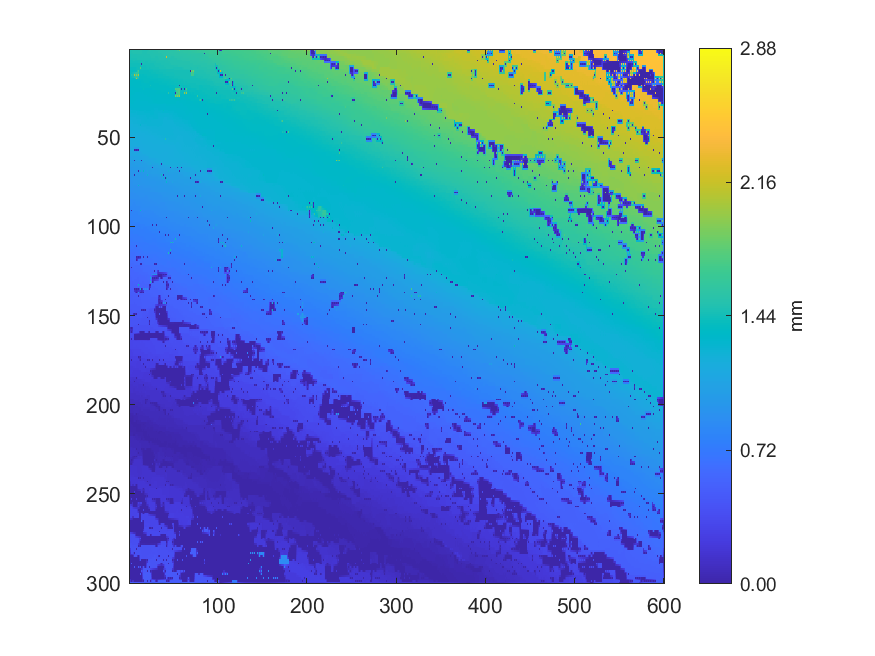

Data behind this chart, as committed beside it:
1.49953517956156, 1.49770185573174, 1.4998024880563, 1.4992298435651, 1.50079323357858, 1.5007897086091, 1.50169865383726, 1.5021545370804, 1.50613030878917, 1.50588898220567, 1.50784636903891, 1.50717431422628, 1.508564867783, 1.50660148846138, 1.51277037424125, 1.49351996477125, 1.49243953688375, 1.49318209441029, 1.493862554524, 1.49441240388015, 1.49471173642514, 1.49530939891447, 1.52369930836843, 1.51535534963402
1.491, 1.493, 1.494, 1.497, 1.498, 1.499, 1.5, 1.501, 1.503, 1.503, 1.503, 1.505, 1.505, 1.503, 1.498, 1.495, 1.493, 1.493, 1.494, 1.495, 1.496, 1.496, 1.497, 1.498
1.488, 1.491, 1.49, 1.495, 1.496, 1.498, 1.497, 1.5, 1.5, 1.501, 1.499, 1.503, 1.504, 1.501, 1.497, 1.493, 1.492, 1.492, 1.494, 1.494, 1.497, 1.496, 1.497, 1.497
1.471, 1.472, 1.474, 1.476, 1.477, 1.479, 1.48, 1.482, 1.483, 1.484, 1.485, 1.485, 1.485, 1.485, 1.486, 1.488, 1.489, 1.49, 1.491, 1.492, 1.491, 1.493, 1.494, 1.495
1.47, 1.471, 1.475, 1.475, 1.476, 1.478, 1.48, 1.479, 1.478, 1.479, 1.479, 1.48, 1.481, 1.482, 1.484, 1.485, 1.484, 1.487, 1.487, 1.489, 1.488, 1.491, 1.491, 1.494
1.468, 1.47, 1.471, 1.471, 1.472, 1.473, 1.473, 1.472, 1.473, 1.473, 1.474, 1.475, 1.476, 1.476, 1.477, 1.477, 1.477, 1.477, 1.478, 1.479, 1.48, 1.481, 1.482, 1.483
1.445, 1.446, 1.446, 1.456, 1.463, 1.462, 1.462, 1.461, 1.459, 1.46, 1.46, 1.46, 1.46, 1.46, 1.46, 1.462, 1.463, 1.466, 1.47, 1.47, 1.471, 1.471, 1.471, 1.472
1.446, 1.446, 1.446, 1.447, 1.447, 1.448, 1.448, 1.448, 1.448, 1.45, 1.451, 1.453, 1.455, 1.457, 1.459, 1.461, 1.461, 1.462, 1.461, 1.461, 1.461, 1.462, 1.464, 1.467
1.43, 1.43, 1.428, 1.431, 1.431, 1.434, 1.437, 1.437, 1.436, 1.436, 1.436, 1.437, 1.439, 1.437, 0.004547, 1.445, 1.451, 1.452, 1.454, 1.456, 1.46, 1.46, 1.46, 1.459
1.43, 1.43, 1.43, 1.431, 1.433, 1.434, 1.435, 1.436, 1.436, 1.436, 1.435, 1.436, 1.437, 1.436, 1.434, 1.434, 1.434, 1.436, 1.439, 1.442, 1.444, 1.447, 1.45, 1.452
1.411, 1.408, 1.408, 1.407, 1.408, 1.41, 1.413, 1.415, 1.419, 1.435, 1.433, 1.435, 1.777, 1.434, 1.432, 1.433, 1.434, 1.435, 1.436, 1.438, 1.44, 1.439, 1.438, 1.444
1.408, 1.406, 1.406, 1.405, 1.406, 1.407, 1.411, 1.414, 1.417, 1.436, 1.435, 1.436, 1.436, 1.435, 1.434, 1.434, 1.435, 1.436, 1.436, 1.436, 1.435, 1.435, 1.434, 1.434
1.399, 1.4, 1.4, 1.402, 1.401, 1.403, 1.4, 1.411, 1.409, 1.517, 1.724, 1.41, 1.406, 1.407, 1.407, 1.409, 1.41, 1.411, 1.412, 1.411, 1.411, 1.416, 1.426, 1.426
1.399, 1.399, 1.416, 1.429, 1.44, 1.45, 1.487, 1.519, 1.553, 1.589, 1.631, 1.408, 1.408, 1.408, 1.408, 1.409, 1.408, 1.408, 1.407, 1.409, 1.409, 1.41, 1.412, 1.413
1.376, 1.391, 1.477, 1.451, 1.482, 1.459, 2.111, 1.575, 1.924, 1.631, 2.073, 1.398, 1.391, 1.393, 1.394, 1.393, 1.392, 1.396, 1.402, 1.405, 1.406, 1.409, 1.412, 1.41
1.383, 1.387, 1.412, 1.429, 1.441, 1.45, 1.489, 1.532, 1.602, 1.557, 1.512, 1.397, 1.392, 1.392, 1.393, 1.392, 1.392, 1.392, 1.393, 1.394, 1.395, 1.397, 1.399, 1.4
1.366, 1.364, 1.357, 1.357, 1.355, 1.356, 1.355, 1.46, 2.135, 1.512, 1.466, 1.396, 1.393, 1.392, 1.392, 1.391, 1.389, 1.39, 1.389, 1.39, 1.39, 1.391, 1.392, 1.395
1.364, 1.361, 1.359, 1.357, 1.357, 1.356, 1.357, 1.358, 1.36, 1.362, 1.365, 1.368, 1.371, 1.374, 1.377, 1.381, 1.385, 1.387, 1.389, 1.39, 1.39, 1.389, 1.39, 1.388
1.356, 1.358, 1.358, 1.358, 1.358, 1.356, 1.357, 1.357, 1.357, 1.357, 1.358, 1.359, 1.359, 1.369, 1.378, 1.38, 1.381, 1.384, 1.391, 1.391, 1.391, 1.387, 1.38, 1.379
1.355, 1.356, 1.356, 1.356, 1.355, 1.354, 1.354, 1.354, 1.355, 1.356, 1.357, 1.358, 1.359, 1.36, 1.362, 1.363, 1.366, 1.368, 1.37, 1.372, 1.374, 1.376, 1.378, 1.377
1.354, 1.355, 1.354, 1.354, 1.353, 1.351, 1.35, 1.352, 1.353, 1.355, 1.357, 1.358, 1.359, 1.36, 1.36, 1.363, 1.367, 1.368, 1.368, 1.367, 1.365, 1.369, 1.372, 1.374
1.338, 1.338, 1.34, 1.341, 1.343, 1.347, 1.348, 1.35, 1.353, 1.356, 1.358, 1.359, 1.361, 1.361, 1.361, 1.363, 1.368, 1.368, 1.368, 1.367, 1.367, 1.37, 1.373, 1.375
1.338, 1.338, 1.338, 1.339, 1.343, 1.345, 1.345, 1.344, 1.34, 1.34, 1.339, 1.341, 1.344, 1.344, 1.345, 1.351, 1.389, 1.349, 1.34, 1.339, 1.341, 1.34, 1.342, 1.341
1.337, 1.337, 1.337, 1.337, 1.336, 1.337, 1.338, 1.339, 1.339, 1.339, 1.338, 1.335, 1.333, 1.332, 1.331, 1.332, 1.333, 1.334, 1.335, 1.336, 1.337, 1.338, 1.339, 1.339
1.337, 1.335, 1.337, 1.334, 1.334, 1.33, 1.328, 1.326, 1.326, 1.325, 1.326, 1.324, 1.325, 1.325, 1.327, 1.326, 1.328, 1.329, 1.332, 1.333, 1.333, 1.335, 1.336, 1.337
1.329, 1.33, 1.328, 1.329, 1.327, 1.327, 1.326, 1.324, 1.323, 1.322, 1.322, 1.322, 1.323, 1.323, 1.324, 1.325, 1.326, 1.327, 1.329, 1.33, 1.33, 1.331, 1.332, 1.333
1.328, 1.328, 1.326, 1.326, 1.324, 1.323, 1.319, 1.32, 1.32, 1.32, 1.32, 1.32, 1.32, 1.321, 1.322, 1.322, 1.324, 1.324, 1.326, 1.326, 1.328, 1.328, 1.329, 1.329
1.329, 1.328, 1.326, 1.324, 1.323, 1.321, 1.318, 1.318, 1.317, 1.317, 1.317, 1.317, 1.318, 1.318, 1.319, 1.32, 1.32, 1.321, 1.321, 1.322, 1.323, 1.324, 1.325, 1.326
1.332, 1.328, 1.325, 1.323, 1.321, 1.319, 1.316, 1.315, 1.315, 1.314, 1.315, 1.315, 1.316, 1.316, 1.317, 1.316, 1.318, 1.317, 1.317, 1.318, 1.319, 1.32, 1.32, 1.322
1.313, 1.316, 1.322, 1.32, 1.319, 1.317, 1.315, 1.314, 1.313, 1.312, 1.311, 1.312, 1.313, 1.313, 1.314, 1.314, 1.313, 1.314, 1.314, 1.315, 1.315, 1.316, 1.318, 1.32
1.31, 1.313, 1.326, 1.318, 1.316, 1.315, 1.313, 1.311, 1.31, 1.31, 1.308, 1.308, 1.306, 1.309, 1.312, 1.31, 1.31, 1.31, 1.31, 1.31, 1.312, 1.313, 1.314, 1.318
1.305, 1.307, 1.308, 1.308, 1.308, 1.308, 1.309, 1.309, 1.309, 1.309, 1.309, 1.307, 1.305, 1.305, 1.304, 1.306, 1.306, 1.307, 1.307, 1.307, 1.307, 1.307, 1.307, 1.308
1.286, 1.295, 1.298, 1.299, 1.301, 1.305, 1.307, 1.308, 1.307, 1.309, 1.311, 1.306, 1.302, 1.302, 1.301, 1.302, 1.302, 1.304, 1.304, 1.304, 1.303, 1.303, 1.303, 1.302
1.289, 1.292, 1.294, 1.296, 1.297, 1.297, 1.297, 1.297, 1.296, 1.295, 1.294, 1.295, 1.298, 1.299, 1.299, 1.299, 1.3, 1.302, 1.302, 1.302, 1.3, 1.3, 1.298, 1.297
1.263, 1.268, 1.27, 1.272, 1.273, 1.274, 1.273, 1.28, 1.289, 1.291, 1.293, 1.294, 1.295, 1.296, 1.296, 1.297, 1.294, 1.292, 1.29, 1.294, 1.297, 1.297, 1.295, 1.296
1.266, 1.269, 1.271, 1.272, 1.272, 1.272, 1.272, 1.271, 1.27, 1.271, 1.272, 1.272, 1.273, 1.274, 1.275, 1.278, 1.28, 1.283, 1.285, 1.286, 1.287, 1.287, 1.286, 1.285
1.253, 1.254, 1.253, 1.255, 1.257, 1.261, 1.265, 1.267, 1.269, 1.27, 1.273, 1.273, 1.274, 1.274, 1.275, 1.276, 1.277, 1.276, 1.275, 1.273, 1.274, 1.274, 1.276, 1.28
1.254, 1.254, 1.254, 1.255, 1.256, 1.256, 1.255, 1.255, 1.256, 1.257, 1.258, 1.259, 1.26, 1.261, 1.263, 1.264, 1.266, 1.268, 1.27, 1.271, 1.272, 1.272, 1.273, 1.272
1.235, 1.239, 1.243, 1.244, 1.246, 1.246, 1.246, 1.247, 1.248, 1.253, 1.257, 1.257, 1.258, 1.257, 1.257, 1.258, 1.262, 1.262, 1.264, 1.268, 1.271, 1.271, 1.27, 1.265
1.237, 1.239, 1.241, 1.243, 1.244, 1.245, 1.246, 1.246, 1.247, 1.247, 1.247, 1.247, 1.248, 1.25, 1.253, 1.256, 1.258, 1.26, 1.261, 1.261, 1.261, 1.26, 1.26, 1.261
1.224, 1.224, 1.225, 1.225, 1.227, 1.228, 1.23, 1.233, 1.236, 1.238, 1.24, 1.242, 1.243, 1.247, 1.251, 1.253, 1.254, 1.258, 1.26, 1.26, 1.258, 1.257, 1.258, 1.259
1.223, 1.224, 1.224, 1.225, 1.226, 1.228, 1.23, 1.232, 1.234, 1.237, 1.24, 1.242, 1.244, 1.246, 1.249, 1.252, 1.254, 1.256, 1.256, 1.255, 1.253, 1.254, 1.255, 1.255
1.212, 1.213, 1.214, 1.214, 1.214, 1.216, 1.219, 1.221, 1.224, 1.225, 1.226, 1.232, 1.293, 1.24, 1.233, 1.235, 1.236, 1.237, 1.238, 1.244, 1.25, 1.252, 1.252, 1.253
1.211, 1.212, 1.212, 1.213, 1.213, 1.214, 1.216, 1.216, 1.216, 1.217, 1.218, 1.22, 1.222, 1.224, 1.225, 1.227, 1.228, 1.229, 1.231, 1.233, 1.235, 1.236, 1.238, 1.24
1.209, 1.211, 1.211, 1.212, 1.212, 1.211, 1.209, 1.208, 1.208, 1.21, 1.214, 1.215, 1.215, 1.216, 1.217, 1.218, 1.219, 1.222, 1.225, 1.226, 1.227, 1.228, 1.228, 1.227
1.211, 1.212, 1.212, 1.212, 1.212, 1.21, 1.207, 1.206, 1.206, 1.207, 1.207, 1.21, 1.213, 1.215, 1.216, 1.217, 1.218, 1.219, 1.219, 1.22, 1.221, 1.223, 1.224, 1.225
1.195, 1.196, 1.196, 1.197, 1.197, 1.2, 1.203, 1.204, 1.203, 1.205, 1.205, 1.202, 1.199, 1.2, 1.204, 1.203, 1.205, 1.204, 1.207, 1.208, 1.212, 1.216, 1.221, 1.224
1.196, 1.196, 1.197, 1.197, 1.198, 1.199, 1.198, 1.197, 1.196, 1.195, 1.195, 1.195, 1.195, 1.196, 1.196, 1.197, 1.201, 1.203, 1.204, 1.205, 1.206, 1.207, 1.208, 1.21
1.179, 1.178, 1.178, 1.178, 1.18, 1.178, 1.18, 1.18, 1.182, 1.182, 1.185, 1.187, 1.192, 1.193, 1.194, 1.194, 1.195, 1.194, 1.195, 1.196, 1.2, 1.2, 1.203, 1.202
1.179, 1.178, 1.177, 1.176, 1.176, 1.176, 1.177, 1.178, 1.179, 1.18, 1.183, 1.185, 1.188, 1.189, 1.19, 1.191, 1.191, 1.192, 1.193, 1.194, 1.196, 1.197, 1.198, 1.199
1.166, 1.166, 1.167, 1.17, 1.173, 1.173, 1.175, 1.175, 1.177, 1.177, 1.178, 1.181, 1.186, 1.187, 1.187, 1.187, 1.188, 1.189, 1.19, 1.192, 1.194, 1.194, 1.193, 1.194
1.165, 1.165, 1.165, 1.167, 1.168, 1.17, 1.172, 1.173, 1.174, 1.175, 1.176, 1.177, 1.178, 1.18, 1.183, 1.185, 1.186, 1.188, 1.189, 1.19, 1.191, 1.192, 1.192, 1.192
1.164, 1.163, 1.163, 1.163, 1.163, 1.164, 1.164, 1.169, 1.173, 1.174, 1.174, 1.174, 1.174, 1.175, 1.177, 1.182, 1.186, 1.187, 1.188, 1.19, 1.191, 1.19, 1.19, 1.189
1.163, 1.162, 1.161, 1.161, 1.161, 1.162, 1.163, 1.165, 1.165, 1.168, 1.17, 1.172, 1.172, 1.172, 1.173, 1.173, 1.174, 1.176, 1.179, 1.181, 1.183, 1.184, 1.185, 1.186
1.154, 1.155, 1.156, 1.158, 1.157, 1.16, 1.16, 1.162, 1.163, 1.162, 1.161, 1.164, 1.166, 1.168, 1.168, 1.17, 1.172, 1.171, 1.173, 1.173, 1.175, 1.178, 1.182, 1.182
1.151, 1.148, 1.146, 1.143, 1.139, 1.13, 1.003, 1.003, 1.003, 1.003, 1.003, 1.158, 1.166, 1.167, 1.167, 1.168, 1.169, 1.169, 1.17, 1.172, 1.173, 1.175, 1.177, 1.178
1.128, 1.13, 1.133, 1.134, 1.135, 1.126, 0.004794, 0.09473, 0.003971, 0.09417, 0.003702, 1.152, 1.165, 1.166, 1.165, 1.166, 1.165, 1.167, 1.167, 1.17, 1.172, 1.173, 1.173, 1.174
1.124, 1.122, 1.12, 1.118, 1.117, 1.116, 1.003, 1.003, 1.003, 1.003, 1.003, 1.137, 1.141, 1.147, 1.154, 1.159, 1.165, 1.166, 1.167, 1.169, 1.17, 1.171, 1.171, 1.173
1.103, 1.105, 1.108, 1.109, 1.11, 1.114, 1.117, 1.119, 1.118, 1.12, 1.13, 1.132, 1.134, 1.135, 1.137, 1.15, 1.164, 1.166, 1.167, 1.168, 1.168, 1.169, 1.169, 1.171
1.104, 1.106, 1.108, 1.109, 1.111, 1.115, 1.117, 1.12, 1.12, 1.122, 1.124, 1.125, 1.126, 1.128, 1.129, 1.131, 1.134, 1.14, 1.146, 1.152, 1.158, 1.163, 1.168, 1.169
1.064, 1.065, 1.065, 1.068, 1.07, 1.074, 1.076, 1.082, 1.086, 1.087, 1.087, 1.092, 1.096, 1.099, 1.103, 1.103, 1.103, 1.111, 1.12, 1.12, 1.12, 1.137, 1.166, 1.167
... 239 more rows
